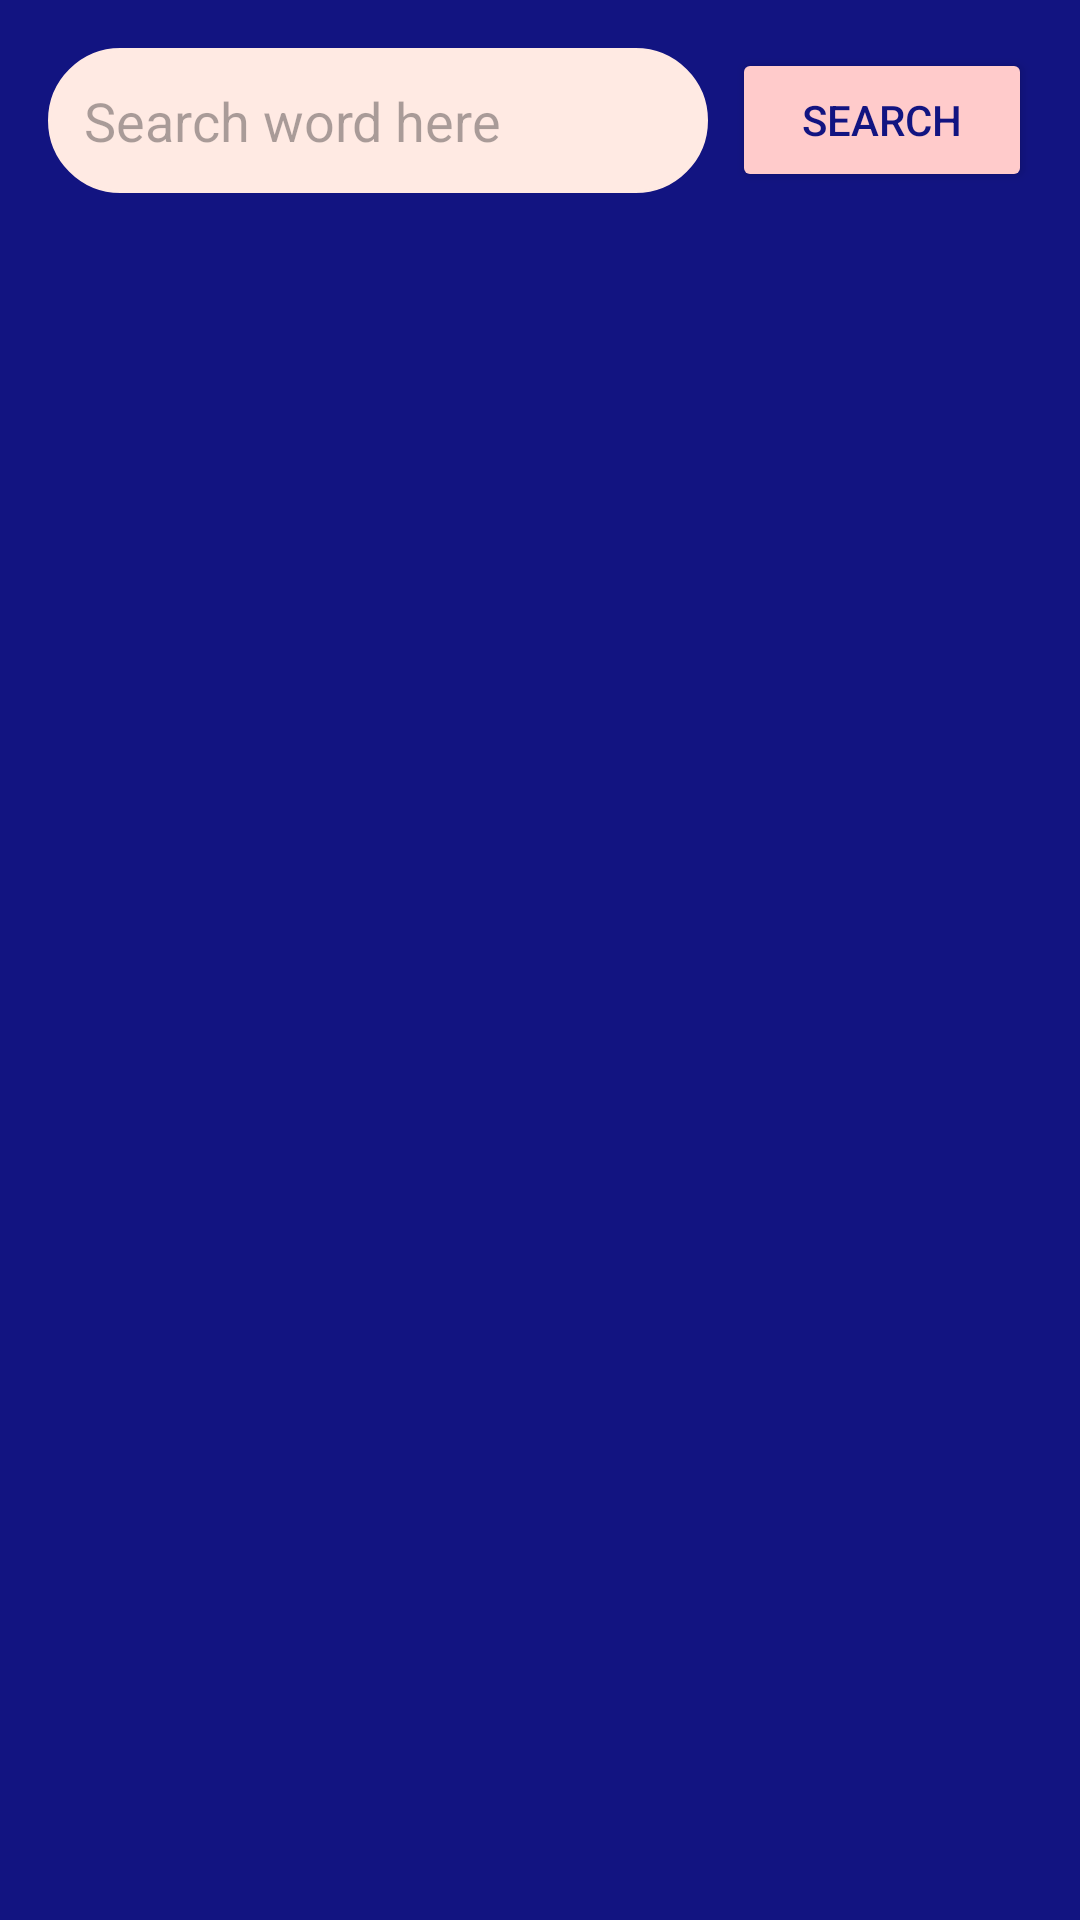

Layout XML and referenced resources for this Android screen:
<!-- AndroidManifest.xml: application theme Theme.DictionaryProject -->
<!-- res/layout/activity_main.xml -->
<?xml version="1.0" encoding="utf-8"?>
<LinearLayout xmlns:android="http://schemas.android.com/apk/res/android"
    xmlns:app="http://schemas.android.com/apk/res-auto"
    xmlns:tools="http://schemas.android.com/tools"
    android:layout_width="match_parent"
    android:layout_height="match_parent"
    android:background="@color/my_primary"
    android:orientation="vertical"
    android:padding="16dp"
    tools:context=".view.MainActivity">

    <RelativeLayout
        android:layout_width="match_parent"
        android:layout_height="wrap_content">

        <EditText
            android:id="@+id/search_input"
            android:layout_width="match_parent"
            android:layout_height="wrap_content"
            android:layout_toLeftOf="@id/search_btn"
            android:background="@drawable/rounded_corner"
            android:backgroundTint="@color/my_secondary"
            android:hint="Search word here"
            android:padding="12dp"
            android:textColor="@color/my_primary" />

        <Button
            android:id="@+id/search_btn"
            android:layout_width="100dp"
            android:layout_height="wrap_content"
            android:layout_alignParentEnd="true"
            android:layout_marginStart="8dp"
            android:backgroundTint="@color/my_third"
            android:text="search"
            android:textColor="@color/my_primary" />

        <ProgressBar
            android:id="@+id/progress_bar"
            android:layout_width="100dp"
            android:layout_height="24dp"
            android:layout_alignParentEnd="true"
            android:layout_centerInParent="true"
            android:indeterminateTint="@color/my_third"
            android:visibility="gone" />

    </RelativeLayout>

    <TextView
        android:id="@+id/word_textview"
        android:layout_width="wrap_content"
        android:layout_height="wrap_content"
        android:layout_marginTop="8dp"
        android:textColor="@color/my_third"
        android:textSize="30sp"
        android:textStyle="bold"
        tools:text="word" />

    <TextView
        android:id="@+id/phonetic_textview"
        android:layout_width="wrap_content"
        android:layout_height="wrap_content"
        android:textColor="@color/my_secondary"
        tools:text="/t e s t/" />

    <androidx.recyclerview.widget.RecyclerView
        android:id="@+id/meaning_recyclerview"
        android:layout_width="match_parent"
        android:layout_height="match_parent" />

</LinearLayout>
<!-- resources referenced by this layout -->
<resources>
  <color name="my_primary">#121481</color>
  <color name="my_secondary">#FFEAE3</color>
  <color name="my_third">#FFCBCB</color>
  <!-- drawable rounded_corner (drawable) -->
  <?xml version="1.0" encoding="utf-8"?>
  <shape xmlns:android="http://schemas.android.com/apk/res/android" android:shape="rectangle">
      <corners android:radius="24dp" />
      <stroke android:width="1dip" android:color="@color/my_primary" />
  </shape>
  <style name="Theme.DictionaryProject" parent="Base.Theme.DictionaryProject" />
  <style name="Base.Theme.DictionaryProject" parent="Theme.Material3.DayNight.NoActionBar">
          
           <item name="colorPrimary">@color/my_primary</item>
      </style>
</resources>
